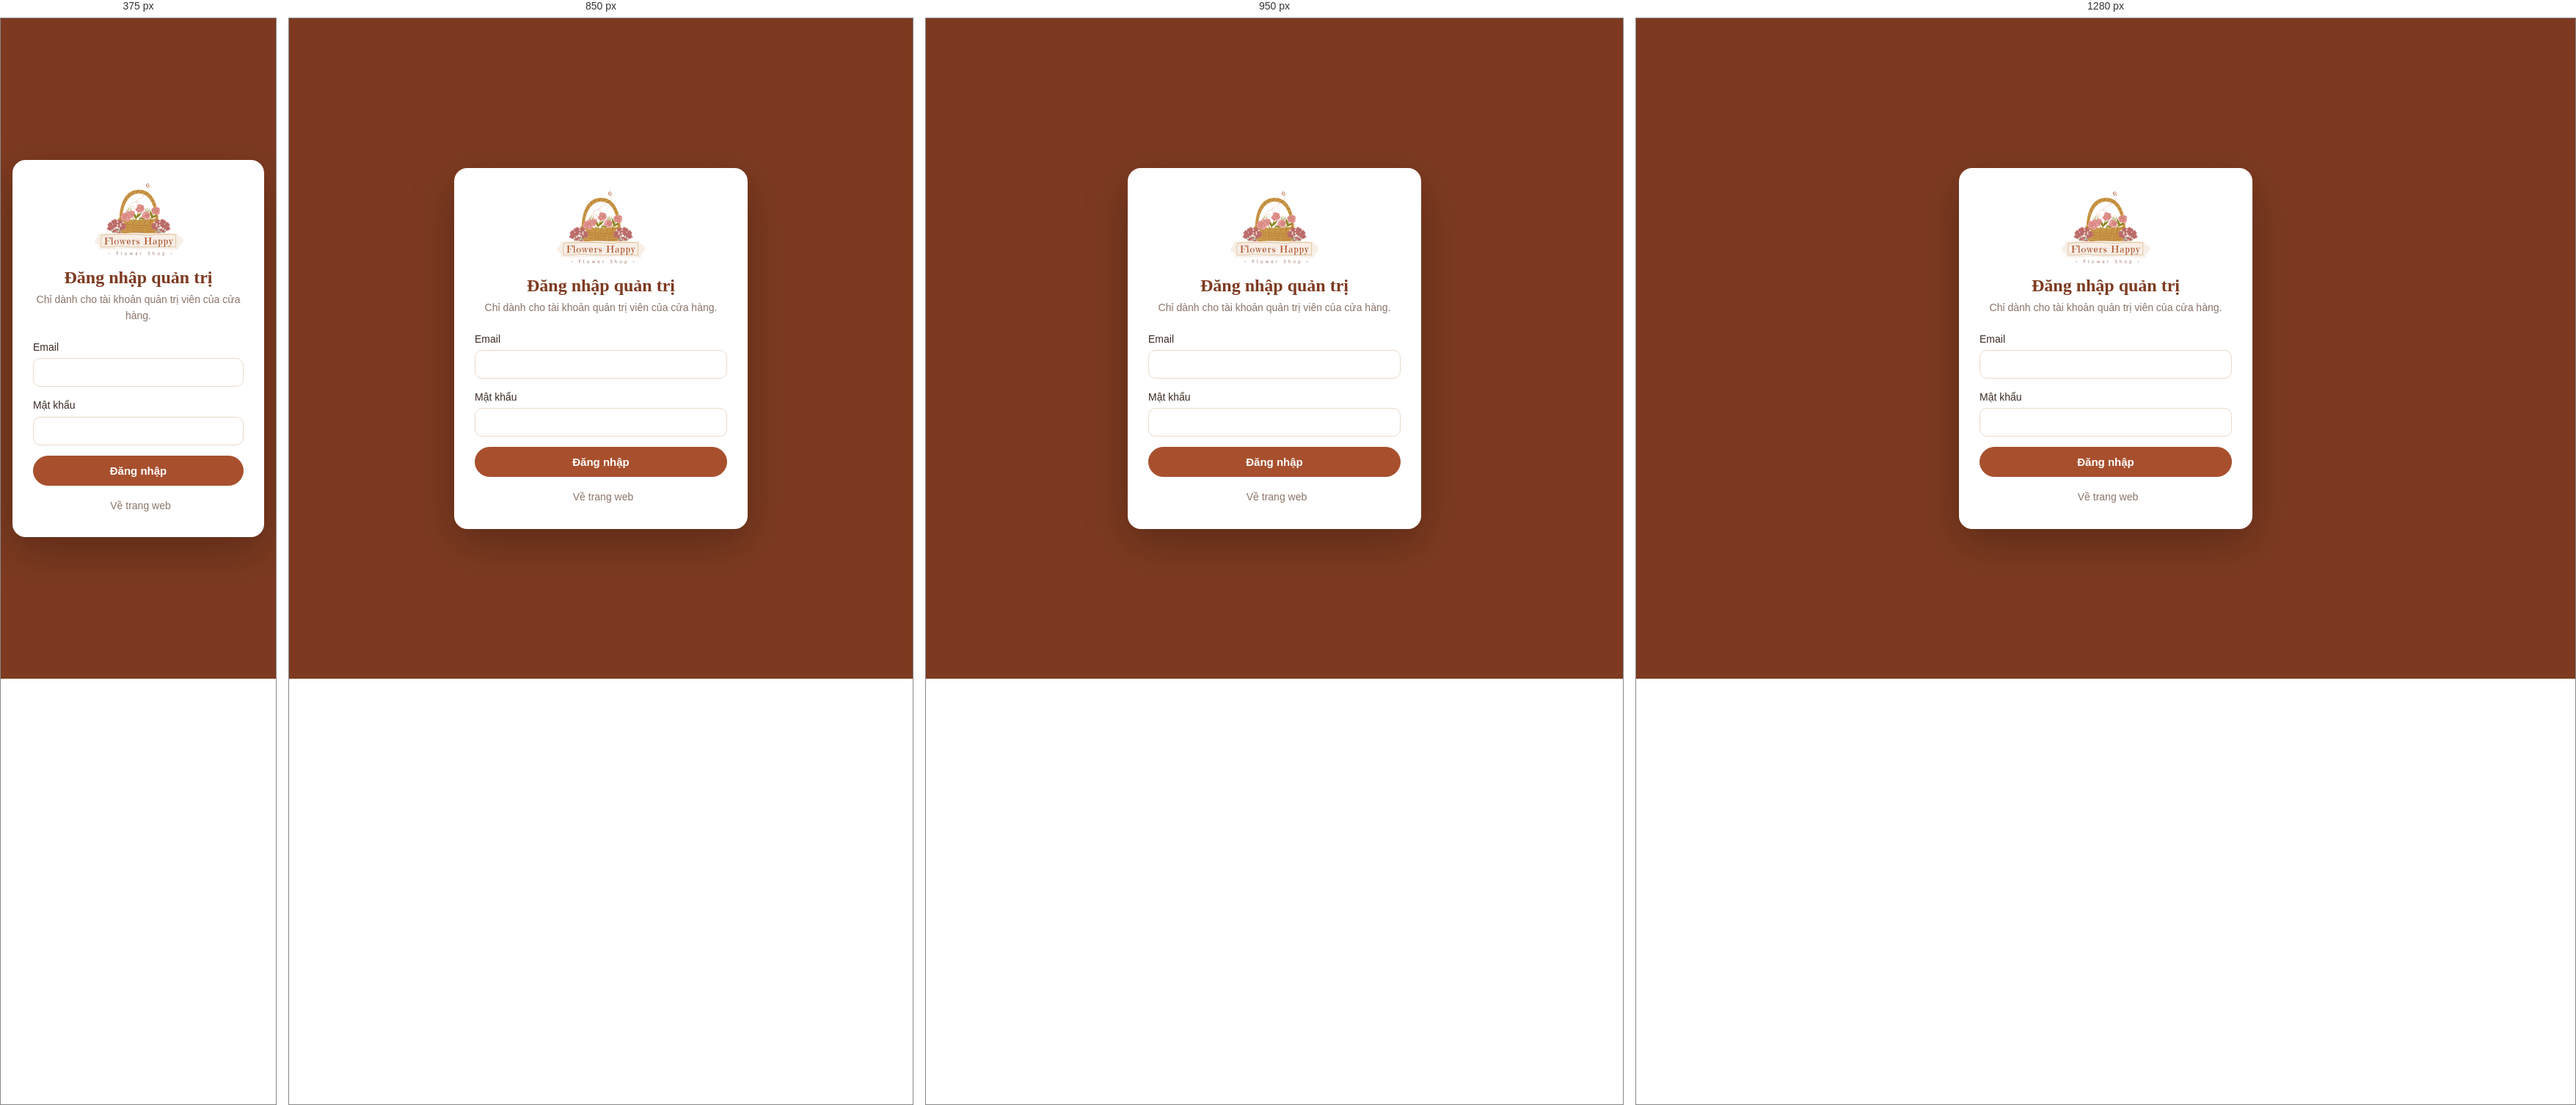
Rendered at 375 px, 850 px, 950 px and 1280 px, left to right.

<!-- file: login.html -->
<!DOCTYPE html>
<html lang="vi">
<head>
  <meta charset="UTF-8">
  <meta name="viewport" content="width=device-width, initial-scale=1.0">
  <title>Đăng nhập quản trị | Flowers Happy</title>
  <link rel="icon" href="/images/favicon.png">
  <link rel="preconnect" href="https://fonts.googleapis.com">
  <link rel="preconnect" href="https://fonts.gstatic.com" crossorigin>
  <link href="https://fonts.googleapis.com/css2?family=Be+Vietnam+Pro:wght@400;500;600;700&family=Fraunces:opsz,wght@9..144,600&display=swap" rel="stylesheet">
  <link rel="stylesheet" href="/css/style.css">
  <link rel="stylesheet" href="/admin/admin.css">
</head>
<body class="admin-login">
  <form class="login-card" id="adminLoginForm">
    <img src="/images/logo-sm.png" alt="Flowers Happy" class="login-logo">
    <h1>Đăng nhập quản trị</h1>
    <p class="muted">Chỉ dành cho tài khoản quản trị viên của cửa hàng.</p>
    <div class="field"><label>Email</label><input type="email" name="email" required autocomplete="username"></div>
    <div class="field"><label>Mật khẩu</label><input type="password" name="password" required autocomplete="current-password"></div>
    <button class="btn btn-block">Đăng nhập</button>
    <a href="/" class="back-link"><span data-icon="arrowLeft"></span>Về trang web</a>
  </form>

  <div id="toast"></div>
  <script>window.ADMIN_PAGE = true;</script>
  <script src="/js/common.js"></script>
  <script src="/admin/admin-auth.js"></script>
  <script src="/admin/login.js"></script>
</body>
</html>


/* @media block from style.css */
@media (max-width: 1000px) {
  .grid { grid-template-columns: repeat(3, 1fr); }
  .search { display: none; }
}

/* @media block from style.css */
@media (max-width: 800px) {
  .menu-toggle { display: grid; place-items: center; }
  .user-name, .user-trigger .ico:last-child { display: none; }
  .nav { display: none; position: absolute; top: 76px; left: 0; right: 0; background: var(--paper); flex-direction: column; padding: 16px; border-bottom: 1px solid var(--line); }
  .nav.open { display: flex; }
  .hero .container, .detail, .two-col, .shop { grid-template-columns: 1fr; }
  .filter-box { position: static; }
  .grid { grid-template-columns: repeat(2, 1fr); gap: 14px; }
  .perks { grid-template-columns: 1fr 1fr; }
  .footer .cols { grid-template-columns: 1fr; }
  .row { grid-template-columns: 1fr; }
  .table-wrap { overflow-x: auto; }
}

/* @media block from style.css */
@media (max-width: 1100px) {
  .cart-table, .cart-table tbody { display: block; }
  .cart-table tr:first-child { display: none; }
  .cart-table tr { display: grid; grid-template-columns: 1fr auto; align-items: center; gap: 10px 12px; padding: 14px 0; border-bottom: 1px solid var(--line); }
  .cart-table tr:last-child { border-bottom: 0; }
  .cart-table td { border: 0; padding: 0; }
  .cart-table td:first-child { grid-column: 1 / -1; }
  .cart-table td:nth-child(odd):not(:first-child) { justify-self: end; }
}

/* @media block from style.css */
@media (max-width: 800px) {
  .compare-bar { font-size: 13px; gap: 8px; padding: 8px 10px 8px 14px; left: 12px; right: 12px; transform: none; max-width: none; justify-content: space-between; }
  .compare-bar span { min-width: 0; overflow: hidden; text-overflow: ellipsis; }
  .compare-bar .btn, .compare-bar .compare-clear { flex: none; }
  .steps { flex-direction: column; gap: 6px; }
}

/* @media block from style.css */
@media (max-width: 800px) {
  .order-items, .order-items tbody { display: block; }
  .order-items tr { display: grid; grid-template-columns: 64px minmax(0, 1fr); gap: 6px 12px; padding: 12px 0; border-bottom: 1px solid var(--line); }
  .order-items tr:last-child { border-bottom: 0; }
  .order-items td { border: 0; padding: 0; width: auto !important; text-align: left !important; }
  .order-items td:first-child { grid-row: 1 / span 3; }
  .order-items td:not(:first-child) { grid-column: 2; }
  .order-items td:empty { display: none; }
}

/* @media block from admin.css */
@media (max-width: 900px) {
  body.admin { grid-template-columns: 1fr; }
  .sidebar { position: static; height: auto; }
  .grid2 { grid-template-columns: 1fr; }
  .admin-main { padding: 18px; }
  .comp-row { grid-template-columns: 1fr 1fr 1fr; }
  .comp-head { display: none; }
  .quote-form { grid-template-columns: 1fr; }
}